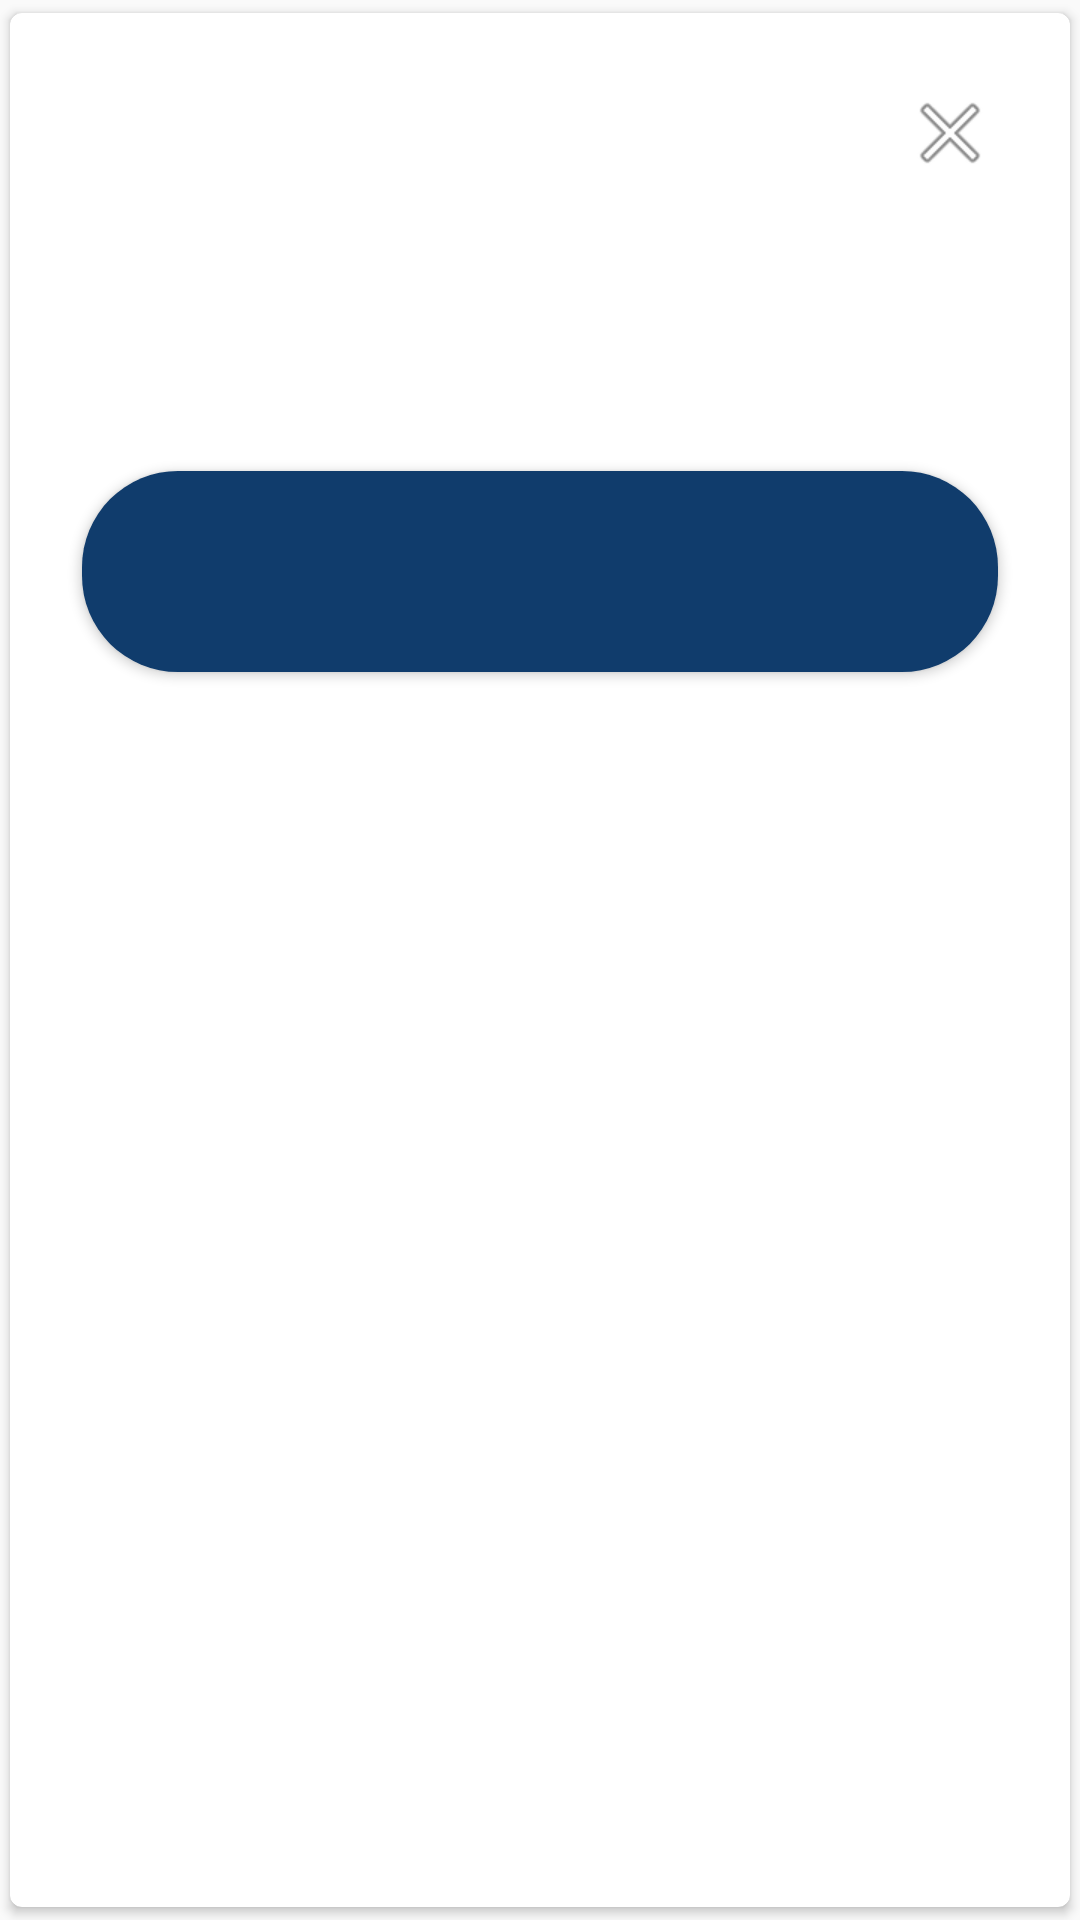

Here is an Android app screen rendered from its layout file. Give the layout XML and the strings, colors and styles it references.
<!-- AndroidManifest.xml: application theme Theme.CareDrivers -->
<!-- res/layout/confirmation_dialog.xml -->
<?xml version="1.0" encoding="utf-8"?>
<androidx.cardview.widget.CardView xmlns:android="http://schemas.android.com/apk/res/android"
  xmlns:app="http://schemas.android.com/apk/res-auto"
  xmlns:tools="http://schemas.android.com/tools"
  android:id="@+id/tripCard"
  android:background="@color/transparent"
  android:layout_width="match_parent"
  android:layout_height="wrap_content"
  app:cardCornerRadius="4dp"
  app:cardUseCompatPadding="true">

  <androidx.constraintlayout.widget.ConstraintLayout
      android:id="@+id/innerLayout"
    android:padding="8dp"
    android:layout_width="match_parent"
    android:layout_height="wrap_content">

  <ImageView
    android:id="@+id/closeButton"
    android:layout_width="wrap_content"
    android:layout_height="wrap_content"
    android:layout_marginEnd="16dp"
    android:layout_marginTop="16dp"
    app:layout_constraintEnd_toEndOf="parent"
    app:layout_constraintTop_toTopOf="parent"
    app:srcCompat="@android:drawable/ic_menu_close_clear_cancel"
    android:contentDescription="@string/close_description" />

  <TextView
    android:id="@+id/dialogTitle"
    style="@style/DialogTitle"
    android:layout_width="wrap_content"
    android:layout_height="wrap_content"
    android:layout_marginTop="16dp"
    tools:text="@string/dialog_title"
    app:layout_constraintEnd_toEndOf="parent"
    app:layout_constraintStart_toStartOf="parent"
    app:layout_constraintTop_toBottomOf="@+id/closeButton" />

  <TextView
    android:id="@+id/dialogText"
    style="@style/DialogText"
    android:layout_width="wrap_content"
    android:layout_height="wrap_content"
    android:layout_marginEnd="64dp"
    android:layout_marginStart="64dp"
    android:layout_marginTop="16dp"
    android:gravity="center_horizontal"
    app:layout_constraintEnd_toEndOf="parent"
    app:layout_constraintStart_toStartOf="parent"
    app:layout_constraintTop_toBottomOf="@+id/dialogTitle"
    tools:text="@string/dialog_text" />

    <Button
      android:id="@+id/cancel_button"
      style="@style/DialogCancelButton"
      android:layout_width="0dp"
      android:layout_height="wrap_content"
      android:layout_marginEnd="16dp"
      android:layout_marginStart="16dp"
      android:layout_marginTop="16dp"
      android:background="@drawable/button_background"
      android:padding="20dp"
      android:textAllCaps="false"
      app:layout_constraintEnd_toEndOf="parent"
      app:layout_constraintStart_toStartOf="parent"
      app:layout_constraintTop_toBottomOf="@+id/dialogText"
      tools:text="@string/dialog_cancel" />

  <TextView
    android:id="@+id/confirm_button"
    style="@style/DialogConfirmationButton"
    android:layout_width="wrap_content"
    android:layout_height="wrap_content"
    android:layout_marginBottom="64dp"
    android:layout_marginTop="24dp"
    app:layout_constraintEnd_toEndOf="parent"
    app:layout_constraintStart_toStartOf="parent"
    app:layout_constraintTop_toBottomOf="@+id/cancel_button"
    tools:text="@string/dialog_ok" />
</androidx.constraintlayout.widget.ConstraintLayout>
</androidx.cardview.widget.CardView>
<!-- resources referenced by this layout -->
<resources>
  <color name="transparent">#00FFFFFF</color>
  <!-- drawable button_background (drawable) -->
  <?xml version="1.0" encoding="utf-8"?>
  <shape xmlns:android="http://schemas.android.com/apk/res/android"
    android:shape="rectangle">
    <corners android:radius="32dp" />
    <solid android:color="@color/titleBlue" />
  </shape>
  <string name="close_description">Close</string>
  <string name="dialog_cancel">Nevermind</string>
  <string name="dialog_ok">Yes</string>
  <string name="dialog_text">Are you sure you want to cancel this claim?\nThis cannot be undone.</string>
  <string name="dialog_title">Are you sure?</string>
  <style name="DialogCancelButton">
      <item name="android:textSize">20sp</item>
      <item name="android:textColor">@color/white</item>
      <item name="android:fontWeight">700</item>
    </style>
  <style name="DialogConfirmationButton">
      <item name="android:textSize">20sp</item>
      <item name="android:textColor">@color/titleBlue</item>
      <item name="android:fontWeight">700</item>
    </style>
  <style name="DialogText">
      <item name="android:textSize">16sp</item>
      <item name="android:textColor">@color/lightGrey</item>
    </style>
  <style name="DialogTitle">
      <item name="android:textSize">20sp</item>
      <item name="android:textColor">@color/black</item>
      <item name="android:fontWeight">700</item>
    </style>
  <style name="Theme.CareDrivers" parent="Theme.AppCompat.Light.NoActionBar" />
  <color name="titleBlue">#FF103c6c</color>
  <color name="white">#FFFFFFFF</color>
  <color name="lightGrey">#FF727272</color>
  <color name="black">#FF000000</color>
</resources>
